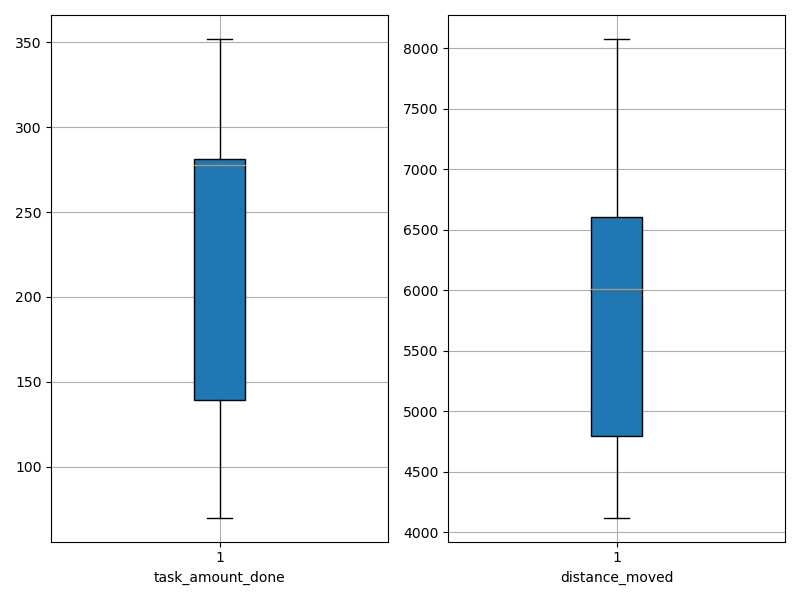

The table this chart was drawn from, first rows:
agent_id, task_amount_done, distance_moved
0, 139.0, 4689
1, 352.0, 8078
2, 283.0, 6709
3, 141.0, 4676
4, 278.0, 6590
5, 277.0, 6042
6, 70.0, 4122
7, 282.0, 5977
8, 138.0, 5126
9, 280.0, 6613
